pico-8 play session: mixed d-pad (fixed 12-tick cycle)

[t = 1 s] mixed d-pad (1.2s cycle ×~1): → ← ↑ ↓ + 🅾/❎ taps, ~1s
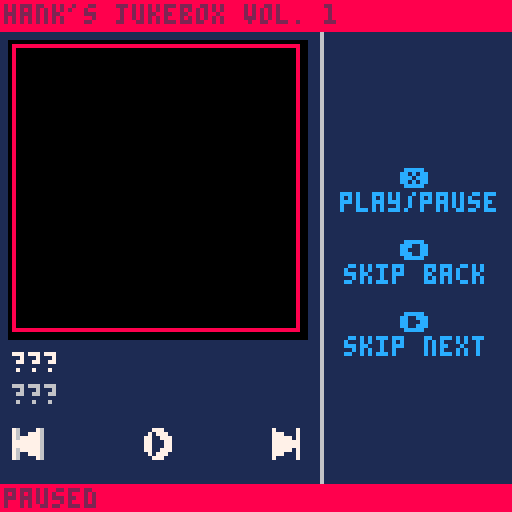

pico-8 cartridge
version 32
__lua__
--jukebox template
--by: hankdetank05

function _init()

	songs={
		"???",
		"???",
		"???"
	}
	
	artists={
		"???",
		"???",
		"???"
	}
	
	albums={
		"???",
		"???",
		"???"
	}
	
	years={
		"???",
		"???",
		"???"
	}
	
	patterns={
		-1,
		-1,
		-1
	}
	
	art={
		{x=64,y=0 ,w=64,h=64},
		{x=0 ,y=64,w=64,h=64},
		{x=64,y=64,w=64,h=64}
	}

	cur=1
	
	playing=false
	
	now_playing=""
	now_playing_dx=1
	
	current_song=songs[cur]
	current_artist=artists[cur]
	current_album=albums[cur]
	current_year=years[cur]
	
	art_dx=3
	art_dy=11
	art_dw=72
	art_dh=72
	
	btn_y=107
	
	button_diff=1
	
	--⬆️+🅾️+❎ to toggle photo mode
	debug=true
	in_photo_mode=false
	_draw=jukebox_mode
	⬆️released=true

end

function _update60()

	if debug then
		if btn(❎) 
		   and btn(🅾️) 
		   and btn(⬆️) 
		   and ⬆️released then
			if in_photo_mode then
				_draw=jukebox_mode
				in_photo_mode=false
			else
				_draw=photo_mode
				in_photo_mode=true
			end
			⬆️released=false
		elseif not(btn(⬆️)) then
			⬆️released=true
		end
	end

	if btnp(➡️) then
		
		cur+=1
		if cur>#songs then
			cur=1
		end
		if playing then
			music(patterns[cur])
			now_playing_dx=1
		end
		
	elseif btnp(⬅️) then
	
		cur-=1
		if cur<1 then
			cur=#songs
		end
		if playing then
			music(patterns[cur])
			now_playing_dx=1
		end
	
	elseif btnp(❎) and not(btn(🅾️) or btn(⬆️)) then
	
		if playing then
			music(-1)
			playing=false
			
		elseif cur<=#patterns then
			music(patterns[cur])
			playing=true
			
		end
	
	end
	
	current_song=songs[cur]
	current_artist=artists[cur]
	current_album=albums[cur]
	current_year=years[cur]
	current_art=art[cur]
	
	now_playing="now playing: "..songs[cur]
	
	if playing==true and #now_playing*4>126 then
		now_playing_dx-=1
		if abs(now_playing_dx)>#now_playing*4 then
			now_playing_dx=128
		end
	else
		now_playing_dx=1
	end

end

function jukebox_mode()

	// fill the screen dark blue
	cls(1)
	
	
	//draw the ui
	line(80,0,80,127,6)
	
	print("❎",100,6*7,12)
	print("play/pause",85,6*8,12)
	
	print("⬅️",100,6*10,12)
	print("skip back",86,6*11,12)
	
	print("➡️",100,6*13,12)
	print("skip next",86,6*14,12)
	
	rectfill(art_dx-1,art_dy-1,art_dx+1+art_dw,art_dy+1+art_dh,0)
	sspr(current_art.x,current_art.y,current_art.w,current_art.h,art_dx,art_dy,art_dw,art_dh)
	--rectfill(art_dx,art_dy,art_dx+art_dw,art_dy+art_dh,7)	//this is for debugging
	print(current_song,art_dx,88,7)
	print(current_artist,art_dx,96,6)
	
	--line(2,104,74,104,6)
	--line(2,104,10,104,8)
	
	--draw rw button
	local rw=16
	if btn(⬅️) then
		rw+=button_diff
	end
	spr(rw,art_dx,btn_y)
	
	--draw play/pause button
	if playing==true then
		playpause=32
	else
		playpause=48
	end
	if btn(❎) then
		playpause+=button_diff
	end
	spr(playpause,art_dx+32,btn_y)
	
	--draw ff button
	local ff=0
	if btn(➡️) then
		ff+=button_diff
	end
	spr(ff,art_dx+64,btn_y)

	// draw top bar
	rectfill(0,0,127,7,8)
	print("hank's jukebox vol. 1",1,1,2)
	
	--[[
	// draw album art and ui
	rectfill(0,88,127,120,0)
	if current_song==songs[1] then
		sspr(8,0,32,32,art_x,art_y,art_w,art_h)
	elseif current_song==songs[2] then
		sspr(48,0,32,32,art_x,art_y,art_w,art_h)
	elseif current_song==songs[3] then
		sspr(88,0,32,32,art_x,art_y,art_w,art_h)
	end
	print(current_song,34,90,7)
	print(current_artist,34,98,7)
	print(current_album,34,106,7)
	print(current_year,34,114,7)
	--]]
	
	// draw bottom bar
	rectfill(0,121,127,127,8)
	if playing then
		print(now_playing,now_playing_dx,122,2)		
	else
		print("paused",1,122,2)
	end
	
	// these are for debugging
	--print(stat(24),96,64,0)
	--print(stat(16),96,70,0)
	--print(stat(17),96,76,0)
	--print(stat(18),96,82,0)
	--print(stat(19),96,88,0)

end

function photo_mode()
	cls()
	local draw_pos={
		{x=0,y=0},
		{x=64,y=0},
		{x=0,y=64},
		{x=64,y=64,size=64},
		{x=0,y=64,w=128,h=64}
	}
	if #songs>1 then
		for i=1,#art do
			sspr(art[i].x,art[i].y,art[i].w,art[i].h,draw_pos[i].x,draw_pos[i].y)
		end
	else
		sspr(art[1].x,art[1].y,art[1].w,art[1].h,32,0)
	end
	if #songs==3 then
		sspr(32,0,32,32,draw_pos[4].x,draw_pos[4].y,draw_pos[4].size,draw_pos[4].size)
	elseif #songs<=2 then
		sspr(0,32,64,32,draw_pos[5].x,draw_pos[5].y,draw_pos[5].w,draw_pos[5].h)
	end
end
-->8
--tab 1: sfx index

--[[

key
---
??? = song 1
??? = song 2
??? = song 3
---

count
---
??? : 00/64 : 00%
??? : 00/64 : 00%
??? : 00/64 : 00%
---

sfx
---
01
02
03
04
05
06
07
08
09
10
11
12
13
14
15
16
17
18
19
20
21
22
23
24
25
26
27
28
29
30
31
32
33
34
35
36
37
38
39
40
41
42
43
44
45
46
47
48
49
50
51
52
53
54
55
56
57
58
59
60
61
62
63
64
---

--]]
-->8
--tab 2: percussion

--[[
bass drum = c 1?43
?	for more punchy sound, try
		different instrumnets

snare drum = c ?615
?	(start with 3) the higher the
		pitch, the more the sound
		will cut through everything
		else in the track

cymbal bell = d#5?15
?	(start with 2) try
		experimenting with the
		instrument, see what you like

cool sound = d#2?13
?	(start with 3) experiment
		with the instrument
--]]
__gfx__
76000076070000070005556000000000111111111111111111111111111111118888888888888888888888888888888888888888888888888888888888888888
77760076077700070005555600000000188111118811888888118811111111118000000000000000000000000000000000000000000000000000000000000008
77777676077777070005560000000000188111118811888888118811111111118000000000000000000000000000000000000000000000000000000000000008
77777776077777770005560000000000188111118818811118818811111111118000000000000000000000000000000000000000000000000000000000000008
77777776077777770555560000000000188111118818811118818811111111118000000000000000000000000000000000000000000000000000000000000008
77777676077777075555560000000000118811188118811118818811111111118000000000000000000000000000000000000000000000000000000000000008
77760076077700075555560000000000118811188118811118818811111111118000000000000000000000000000000000000000000000000000000000000008
76000076070000070555600000000000118811188118811118818811111111118000000000000000000000000000000000000000000000000000000000000008
76000076070000070000555000000000118811188118811118818811111111118000000000000000000000000000000000000000000000000000000000000008
76007776070007770000555500000000111881881118811118818811111111118000000000000000000000000000000000000000000000000000000000000008
76777776070777770000550000000000111881881118811118818811111111118000000000000000000000000000000000000000000000000000000000000008
77777776077777770000550000000000111881881118811118818811111111118000000000000000000000000000000000000000000000000000000000000008
77777776077777770055550000000000111881881118811118818811111111118000000000000000000000000000000000000000000000000000000000000008
76777776070777770555550000000000111188811111888888118888888118818000000000000000000000000000000000000000000000000000000000000008
76007776070007770555550000000000111188811111888888118888888118818000000000000000000000000000000000000000000000000000000000000008
76000076070000070055500000000000111111111111111111111111111111118000000000000000000000000000000000000000000000000000000000000008
00777600000777000000000000000000111111111111111111111111111111118000000000000000000000000000000000000000000000000000000000000008
07777760007777700000000000000000111881111118811111111144441111118000000000000000000000000000000000000000000000000000000000000008
77070776077070770000000000000000111888111188811111114499994411118000000000000000000000000000000000000000000000000000000000000008
77070776077070770000000000000000111188111188111111149994499941118000000000000000000000000000000000000000000000000000000000000008
77070776077070770000000000000000111188811888111111149444444941118000000000000000000000000000000000000000000000000000000000000008
77070776077070770000000000000000111118888881111111666444444666118000000000000000000000000000000000000000000000000000000000000008
077777600077777000000000000000001111118888111111118882ffff2888118000000000000000000000000000000000000000000000000000000000000008
007776000007770000000000000000001111118888111111116662ffff2666118000000000000000000000000000000000000000000000000000000000000008
00777600000777000000000000000000111111888811111111495555555594118000000000000000000000000000000000000000000000000000000000000008
07077760007077700000000000000000111111888811111111495444444594118000000000000000000000000000000000000000000000000000000000000008
77007776077007770000000000000000111118888881111111495444444594118000000000000000000000000000000000000000000000000000000000000008
77000776077000770000000000000000111188811888111111495444444594118000000000000000000000000000000000000000000000000000000000000008
77000776077000770000000000000000111188111188111111445444444544118000000000000000000000000000000000000000000000000000000000000008
77007776077007770000000000000000111888111188811111445555555544118000000000000000000000000000000000000000000000000000000000000008
07077760007077700000000000000000111881111118811111441111111144118000000000000000000000000000000000000000000000000000000000000008
00777600000777000000000000000000111111111111111111111111111111118000000000000000000000000000000000000000000000000000000000000008
11111111111111111111111111111111111111111111111111111111111111118000000000000000000000000000000000000000000000000000000000000008
11111111881881111881881111881888888881888888111118888111881118818000000000000000000000000000000000000000000000000000000000000008
11111111881881111881881118881888888881888888811188888811881118818000000000000000000000000000000000000000000000000000000000000008
11111111881881111881881188811881111111881118811188118811888188818000000000000000000000000000000000000000000000000000000000000008
11111111881881111881881888111881111111881118811888118881188188118000000000000000000000000000000000000000000000000000000000000008
11111111881881111881888881111881111111881118811881111881188888118000000000000000000000000000000000000000000000000000000000000008
11111111881881111881888811111888888111888888811881111881118881118000000000000000000000000000000000000000000000000000000000000008
11111111881881111881888111111888888111888888111881111881118881118000000000000000000000000000000000000000000000000000000000000008
11111111881881111881888811111881111111888888811881111881118881118000000000000000000000000000000000000000000000000000000000000008
11111111881881111881888881111881111111881118881881111881118881118000000000000000000000000000000000000000000000000000000000000008
11111111881881111881881881111881111111881111881881111881188888118000000000000000000000000000000000000000000000000000000000000008
11111111881888118881881888111881111111881111881888118881188188118000000000000000000000000000000000000000000000000000000000000008
18811111881188118811881188811881111111881118881188118811888188818000000000000000000000000000000000000000000000000000000000000008
18881118881188888811881118881888888881888888811188888811881118818000000000000000000000000000000000000000000000000000000000000008
11888888811118888111881111881888888881888888111118888111881118818000000000000000000000000000000000000000000000000000000000000008
11188888111111111111111111111111111111111111111111111111111111118000000000000000000000000000000000000000000000000000000000000008
11111111111111111111111111111111111111111111111111111111111111118000000000000000000000000000000000000000000000000000000000000008
18811111881188888811881111111111111881111118811111111144441111118000000000000000000000000000000000000000000000000000000000000008
18811111881188888811881111111111111888111188811111114499994411118000000000000000000000000000000000000000000000000000000000000008
18811111881881111881881111111111111188111188111111149994499941118000000000000000000000000000000000000000000000000000000000000008
18811111881881111881881111111111111188811888111111149444444941118000000000000000000000000000000000000000000000000000000000000008
11881118811881111881881111111111111118888881111111666444444666118000000000000000000000000000000000000000000000000000000000000008
118811188118811118818811111111111111118888111111118882ffff2888118000000000000000000000000000000000000000000000000000000000000008
118811188118811118818811111111111111118888111111116662ffff2666118000000000000000000000000000000000000000000000000000000000000008
11881118811881111881881111111111111111888811111111495555555594118000000000000000000000000000000000000000000000000000000000000008
11188188111881111881881111111111111111888811111111495444444594118000000000000000000000000000000000000000000000000000000000000008
11188188111881111881881111111111111118888881111111495444444594118000000000000000000000000000000000000000000000000000000000000008
11188188111881111881881111111111111188811888111111495444444594118000000000000000000000000000000000000000000000000000000000000008
11188188111881111881881111111111111188111188111111445444444544118000000000000000000000000000000000000000000000000000000000000008
11118881111188888811888888811881111888111188811111445555555544118000000000000000000000000000000000000000000000000000000000000008
11118881111188888811888888811881111881111118811111441111111144118000000000000000000000000000000000000000000000000000000000000008
11111111111111111111111111111111111111111111111111111111111111118888888888888888888888888888888888888888888888888888888888888888
88888888888888888888888888888888888888888888888888888888888888888888888888888888888888888888888888888888888888888888888888888888
80000000000000000000000000000000000000000000000000000000000000088000000000000000000000000000000000000000000000000000000000000008
80000000000000000000000000000000000000000000000000000000000000088000000000000000000000000000000000000000000000000000000000000008
80000000000000000000000000000000000000000000000000000000000000088000000000000000000000000000000000000000000000000000000000000008
80000000000000000000000000000000000000000000000000000000000000088000000000000000000000000000000000000000000000000000000000000008
80000000000000000000000000000000000000000000000000000000000000088000000000000000000000000000000000000000000000000000000000000008
80000000000000000000000000000000000000000000000000000000000000088000000000000000000000000000000000000000000000000000000000000008
80000000000000000000000000000000000000000000000000000000000000088000000000000000000000000000000000000000000000000000000000000008
80000000000000000000000000000000000000000000000000000000000000088000000000000000000000000000000000000000000000000000000000000008
80000000000000000000000000000000000000000000000000000000000000088000000000000000000000000000000000000000000000000000000000000008
80000000000000000000000000000000000000000000000000000000000000088000000000000000000000000000000000000000000000000000000000000008
80000000000000000000000000000000000000000000000000000000000000088000000000000000000000000000000000000000000000000000000000000008
80000000000000000000000000000000000000000000000000000000000000088000000000000000000000000000000000000000000000000000000000000008
80000000000000000000000000000000000000000000000000000000000000088000000000000000000000000000000000000000000000000000000000000008
80000000000000000000000000000000000000000000000000000000000000088000000000000000000000000000000000000000000000000000000000000008
80000000000000000000000000000000000000000000000000000000000000088000000000000000000000000000000000000000000000000000000000000008
80000000000000000000000000000000000000000000000000000000000000088000000000000000000000000000000000000000000000000000000000000008
80000000000000000000000000000000000000000000000000000000000000088000000000000000000000000000000000000000000000000000000000000008
80000000000000000000000000000000000000000000000000000000000000088000000000000000000000000000000000000000000000000000000000000008
80000000000000000000000000000000000000000000000000000000000000088000000000000000000000000000000000000000000000000000000000000008
80000000000000000000000000000000000000000000000000000000000000088000000000000000000000000000000000000000000000000000000000000008
80000000000000000000000000000000000000000000000000000000000000088000000000000000000000000000000000000000000000000000000000000008
80000000000000000000000000000000000000000000000000000000000000088000000000000000000000000000000000000000000000000000000000000008
80000000000000000000000000000000000000000000000000000000000000088000000000000000000000000000000000000000000000000000000000000008
80000000000000000000000000000000000000000000000000000000000000088000000000000000000000000000000000000000000000000000000000000008
80000000000000000000000000000000000000000000000000000000000000088000000000000000000000000000000000000000000000000000000000000008
80000000000000000000000000000000000000000000000000000000000000088000000000000000000000000000000000000000000000000000000000000008
80000000000000000000000000000000000000000000000000000000000000088000000000000000000000000000000000000000000000000000000000000008
80000000000000000000000000000000000000000000000000000000000000088000000000000000000000000000000000000000000000000000000000000008
80000000000000000000000000000000000000000000000000000000000000088000000000000000000000000000000000000000000000000000000000000008
80000000000000000000000000000000000000000000000000000000000000088000000000000000000000000000000000000000000000000000000000000008
80000000000000000000000000000000000000000000000000000000000000088000000000000000000000000000000000000000000000000000000000000008
80000000000000000000000000000000000000000000000000000000000000088000000000000000000000000000000000000000000000000000000000000008
80000000000000000000000000000000000000000000000000000000000000088000000000000000000000000000000000000000000000000000000000000008
80000000000000000000000000000000000000000000000000000000000000088000000000000000000000000000000000000000000000000000000000000008
80000000000000000000000000000000000000000000000000000000000000088000000000000000000000000000000000000000000000000000000000000008
80000000000000000000000000000000000000000000000000000000000000088000000000000000000000000000000000000000000000000000000000000008
80000000000000000000000000000000000000000000000000000000000000088000000000000000000000000000000000000000000000000000000000000008
80000000000000000000000000000000000000000000000000000000000000088000000000000000000000000000000000000000000000000000000000000008
80000000000000000000000000000000000000000000000000000000000000088000000000000000000000000000000000000000000000000000000000000008
80000000000000000000000000000000000000000000000000000000000000088000000000000000000000000000000000000000000000000000000000000008
80000000000000000000000000000000000000000000000000000000000000088000000000000000000000000000000000000000000000000000000000000008
80000000000000000000000000000000000000000000000000000000000000088000000000000000000000000000000000000000000000000000000000000008
80000000000000000000000000000000000000000000000000000000000000088000000000000000000000000000000000000000000000000000000000000008
80000000000000000000000000000000000000000000000000000000000000088000000000000000000000000000000000000000000000000000000000000008
80000000000000000000000000000000000000000000000000000000000000088000000000000000000000000000000000000000000000000000000000000008
80000000000000000000000000000000000000000000000000000000000000088000000000000000000000000000000000000000000000000000000000000008
80000000000000000000000000000000000000000000000000000000000000088000000000000000000000000000000000000000000000000000000000000008
80000000000000000000000000000000000000000000000000000000000000088000000000000000000000000000000000000000000000000000000000000008
80000000000000000000000000000000000000000000000000000000000000088000000000000000000000000000000000000000000000000000000000000008
80000000000000000000000000000000000000000000000000000000000000088000000000000000000000000000000000000000000000000000000000000008
80000000000000000000000000000000000000000000000000000000000000088000000000000000000000000000000000000000000000000000000000000008
80000000000000000000000000000000000000000000000000000000000000088000000000000000000000000000000000000000000000000000000000000008
80000000000000000000000000000000000000000000000000000000000000088000000000000000000000000000000000000000000000000000000000000008
80000000000000000000000000000000000000000000000000000000000000088000000000000000000000000000000000000000000000000000000000000008
80000000000000000000000000000000000000000000000000000000000000088000000000000000000000000000000000000000000000000000000000000008
80000000000000000000000000000000000000000000000000000000000000088000000000000000000000000000000000000000000000000000000000000008
80000000000000000000000000000000000000000000000000000000000000088000000000000000000000000000000000000000000000000000000000000008
80000000000000000000000000000000000000000000000000000000000000088000000000000000000000000000000000000000000000000000000000000008
80000000000000000000000000000000000000000000000000000000000000088000000000000000000000000000000000000000000000000000000000000008
80000000000000000000000000000000000000000000000000000000000000088000000000000000000000000000000000000000000000000000000000000008
80000000000000000000000000000000000000000000000000000000000000088000000000000000000000000000000000000000000000000000000000000008
80000000000000000000000000000000000000000000000000000000000000088000000000000000000000000000000000000000000000000000000000000008
88888888888888888888888888888888888888888888888888888888888888888888888888888888888888888888888888888888888888888888888888888888
